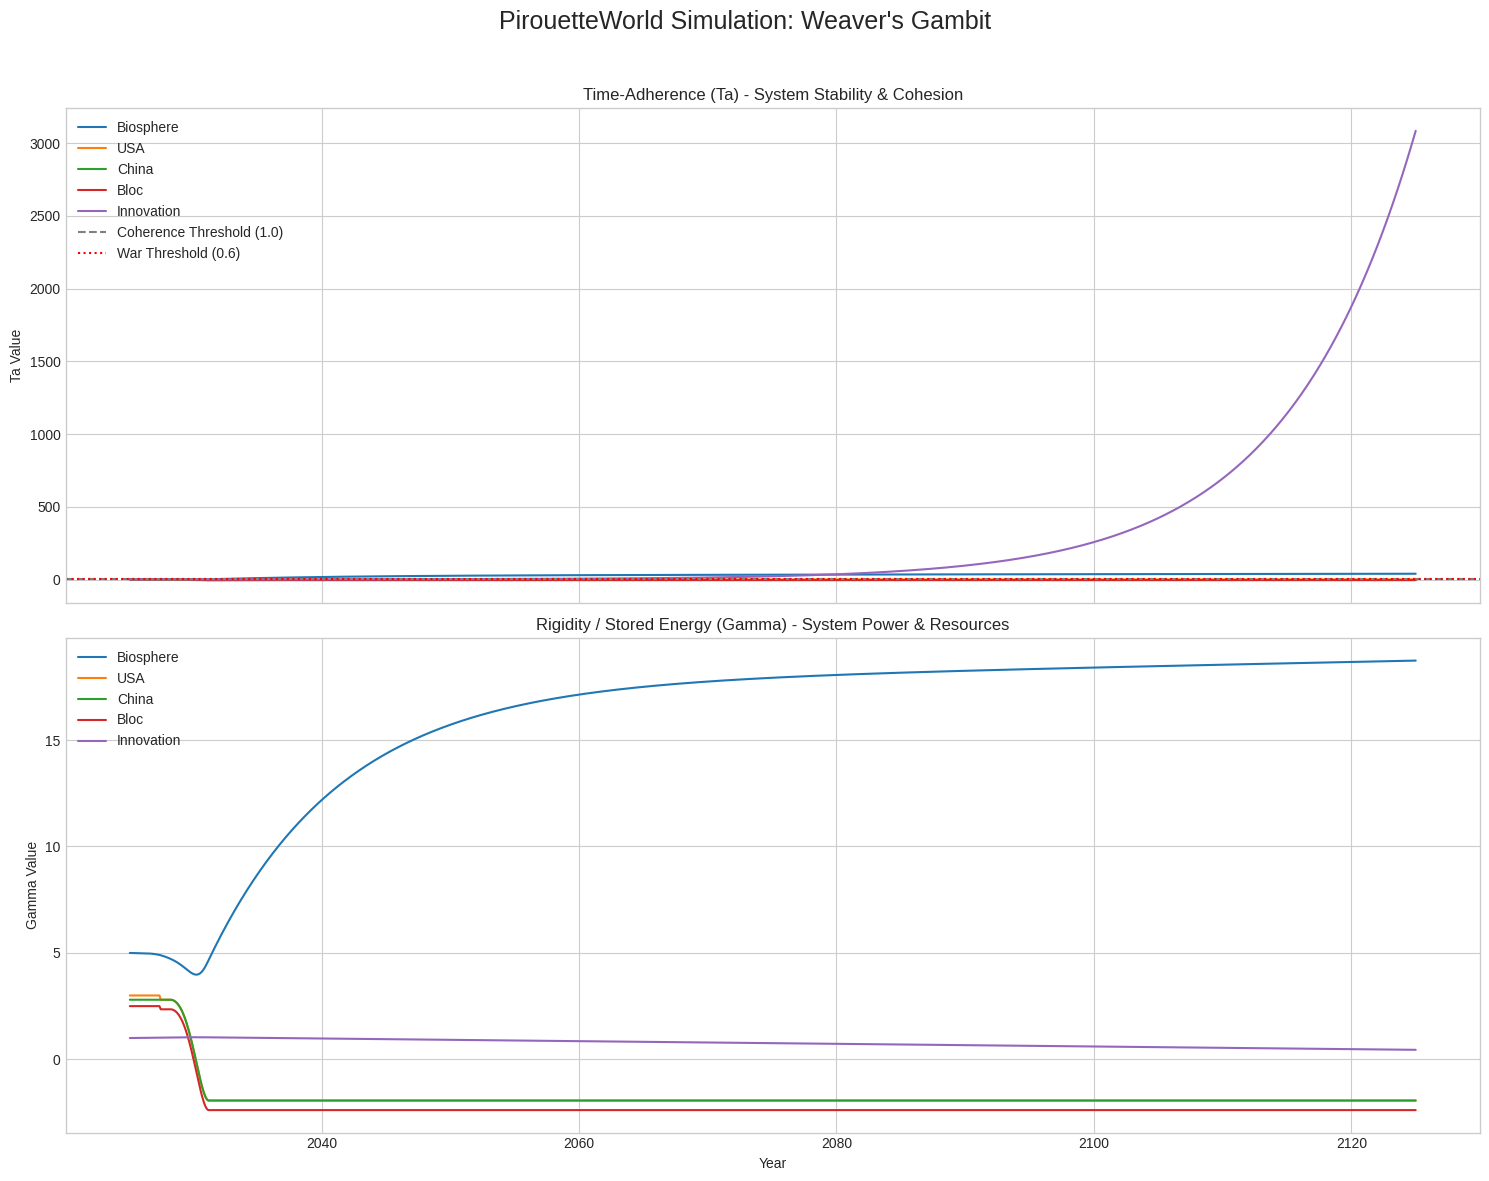

Write the Python code that produced this figure.
# ===========================
# PIR-3.0 RBDP Simulation Core
# ===========================
import numpy as np
import pandas as pd
import matplotlib.pyplot as plt

class Actor:
    """Represents a dynamic entity in the simulation."""
    def __init__(self, name, Ta, Gamma, Ki, Phi=0.0):
        self.name = name
        self.Ta = Ta       # time-adherence (cohesion, stability)
        self.Gamma = Gamma # rigidity / stored energy (power)
        self.Ki = Ki       # shape constant (intrinsic nature)
        self.Phi = Phi     # phase (temporal orientation)
        # Second derivatives (forces) are reset each step
        self.ext_Ta_ddot = 0.0
        self.ext_Gamma_ddot = 0.0
        self.ext_Phi_ddot = 0.0

    def update(self, dt):
        """Integrates the forces over a time step using simple Euler integration."""
        self.Ta += self.ext_Ta_ddot * dt
        self.Gamma += self.ext_Gamma_ddot * dt
        self.Phi += self.ext_Phi_ddot * dt
        # Reset external forces for the next step
        self.ext_Ta_ddot = 0.0
        self.ext_Gamma_ddot = 0.0
        self.ext_Phi_ddot = 0.0

class PirouetteWorld:
    """Manages the actors and their interactions over time."""
    def __init__(self):
        # CORE actors
        self.biosphere = Actor("Biosphere", Ta=1.2, Gamma=5.0, Ki=1.0)
        self.innovation = Actor("Innovation", Ta=1.0, Gamma=1.0, Ki=0.5)
        self.usa = Actor("USA", Ta=1.1, Gamma=3.0, Ki=0.7)
        self.china = Actor("China", Ta=1.1, Gamma=2.8, Ki=0.7)
        self.bloc = Actor("Bloc", Ta=1.0, Gamma=2.5, Ki=0.6)
        self.coherent_weaver = Actor("CoherentWeaver", Ta=1.5, Gamma=0.1, Ki=2.0)
        
        # Master list of all actors
        self.all_actors = [self.biosphere, self.innovation, self.usa, self.china, self.bloc, self.coherent_weaver]
        self.powers = [self.usa, self.china, self.bloc]
        
        self.event_log = []
        self.year = 2025.0
        
        # State for RBDP "Weaver's Gambit"
        self.weaver_has_exited = False
        self.previous_biosphere_Ta_ddot = 0.0

    def step(self, dt=0.1):
        """Calculates all forces and updates actor states for one time step."""
        # --- Interaction Rules ---
        
        human_gamma_total = sum(p.Gamma for p in self.powers)
        self.biosphere.ext_Gamma_ddot -= 0.002 * human_gamma_total
        self.biosphere.ext_Ta_ddot -= 0.01 * human_gamma_total
        self.biosphere.ext_Ta_ddot += 0.1 * self.innovation.Gamma

        if self.usa.Ta < 1.0:
            biosphere_attack_force = 0.2 * (1.0 - self.usa.Ta) * self.usa.Gamma
            self.biosphere.ext_Ta_ddot -= biosphere_attack_force
            self.biosphere.ext_Gamma_ddot -= biosphere_attack_force * 0.5
            if "Biosphere Weaponized" not in self.event_log:
                 self.event_log.append(f"{self.year:.1f}: Biosphere Weaponized by US RBDP")

        for power in self.powers:
            if self.biosphere.Ta < 1.0:
                feedback = 0.5 * (1.0 - self.biosphere.Ta) * self.biosphere.Gamma
                power.ext_Ta_ddot -= feedback
                power.ext_Gamma_ddot -= feedback

            if power.name == 'USA':
                decay = 0.05 * (1.0 - power.Ta) * power.Gamma
                power.ext_Ta_ddot -= decay

            for other in self.powers:
                if other is power: continue
                ta_diff = other.Ta - power.Ta
                phase_opp = (1 - np.cos(other.Phi - power.Phi)) / 2
                if ta_diff > 0:
                    power.ext_Ta_ddot -= 0.1 * ta_diff * phase_opp * other.Gamma
                phase_diff = other.Phi - power.Phi
                power.ext_Phi_ddot += 0.3 * np.sin(phase_diff) * other.Gamma

        self.innovation.ext_Gamma_ddot += 0.001 * human_gamma_total
        self.innovation.ext_Ta_ddot -= 0.1 * (1.0 - self.innovation.Ta)

        # --- SHOCKS & TRIGGERS ---

        # The "Capture Event" (2026-2030)
        if self.year >= 2026.0 and self.year < 2030.0:
            if "Authoritarian Capture" not in self.event_log:
                self.event_log.append(f"{self.year:.1f}: Authoritarian Capture Event Begins")
            self.usa.ext_Ta_ddot -= 0.4 

        # --- NEW: RBDP "Weaver's Gambit" ---
        # The Weaver uses the RBDP to decide when to exit the system.
        if not self.weaver_has_exited:
            # Stabilizing influence is active
            self.biosphere.ext_Ta_ddot += 0.05 * self.coherent_weaver.Ki
            self.innovation.ext_Ta_ddot += 0.05 * self.coherent_weaver.Ki

            # Check for exit condition: irreversible collapse acceleration
            biosphere_Ta_jerk = (self.biosphere.ext_Ta_ddot - self.previous_biosphere_Ta_ddot) / dt
            if biosphere_Ta_jerk < -0.05: # Critical threshold for jerk
                self.weaver_has_exited = True
                self.event_log.append(f"{self.year:.1f}: RBDP TRIGGERED - Weaver Exits System.")
        
        self.previous_biosphere_Ta_ddot = self.biosphere.ext_Ta_ddot

        # Kinetic War Trigger
        if (self.usa.Ta < 0.6 and self.usa.Gamma > self.bloc.Gamma and
            not any("Kinetic War" in e for e in self.event_log)):
            self.event_log.append(f"{self.year:.1f}: Kinetic War Triggered")
            self.usa.ext_Gamma_ddot -= 2.0
            self.bloc.ext_Gamma_ddot -= 1.5
            self.usa.ext_Ta_ddot -= 1.0
        
        if (self.biosphere.Ta < 1.0 and not any("Biosphere tipping" in e for e in self.event_log)):
            self.event_log.append(f"{self.year:.1f}: Biosphere tipping point reached.")

        # --- Update Step ---
        for actor in self.all_actors:
            actor.update(dt)
        self.year += dt

def run_simulation(world, steps, dt):
    """Runs the simulation for a given number of steps and returns the history."""
    history = []
    for _ in range(steps):
        world.step(dt)
        step_data = {'year': world.year}
        for actor in world.all_actors:
            step_data[f'{actor.name}_Ta'] = actor.Ta
            step_data[f'{actor.name}_Gamma'] = actor.Gamma
        history.append(step_data)
    return pd.DataFrame(history)

def plot_results(history_df, scenario_name):
    """Plots the Ta and Gamma values from the simulation history."""
    plt.style.use('seaborn-v0_8-whitegrid')
    fig, (ax1, ax2) = plt.subplots(2, 1, figsize=(15, 12), sharex=True)
    fig.suptitle(f'PirouetteWorld Simulation: {scenario_name}', fontsize=18)

    ax1.set_title('Time-Adherence (Ta) - System Stability & Cohesion')
    for actor_name in ['Biosphere', 'USA', 'China', 'Bloc', 'Innovation']:
        ax1.plot(history_df['year'], history_df[f'{actor_name}_Ta'], label=actor_name)
    ax1.axhline(y=1.0, color='gray', linestyle='--', label='Coherence Threshold (1.0)')
    ax1.axhline(y=0.6, color='red', linestyle=':', label='War Threshold (0.6)')
    ax1.set_ylabel('Ta Value')
    ax1.legend()

    ax2.set_title('Rigidity / Stored Energy (Gamma) - System Power & Resources')
    for actor_name in ['Biosphere', 'USA', 'China', 'Bloc', 'Innovation']:
        ax2.plot(history_df['year'], history_df[f'{actor_name}_Gamma'], label=actor_name)
    ax2.set_xlabel('Year')
    ax2.set_ylabel('Gamma Value')
    ax2.legend()
    
    filename = f'pirouette_simulation_{scenario_name.replace(" ", "_").lower()}.png'
    plt.tight_layout(rect=[0, 0, 1, 0.96])
    plt.savefig(filename)
    print(f"\nGenerated plot: {filename}")

# ===========================
# Fleshed-Out Test Case
# ===========================
if __name__ == "__main__":
    SCENARIO = "Weaver's Gambit"
    print(f"Running PirouetteWorld simulation with '{SCENARIO}' Scenario...")
    world = PirouetteWorld()
    history_df = run_simulation(world, 1000, 0.1)
    plot_results(history_df, SCENARIO)